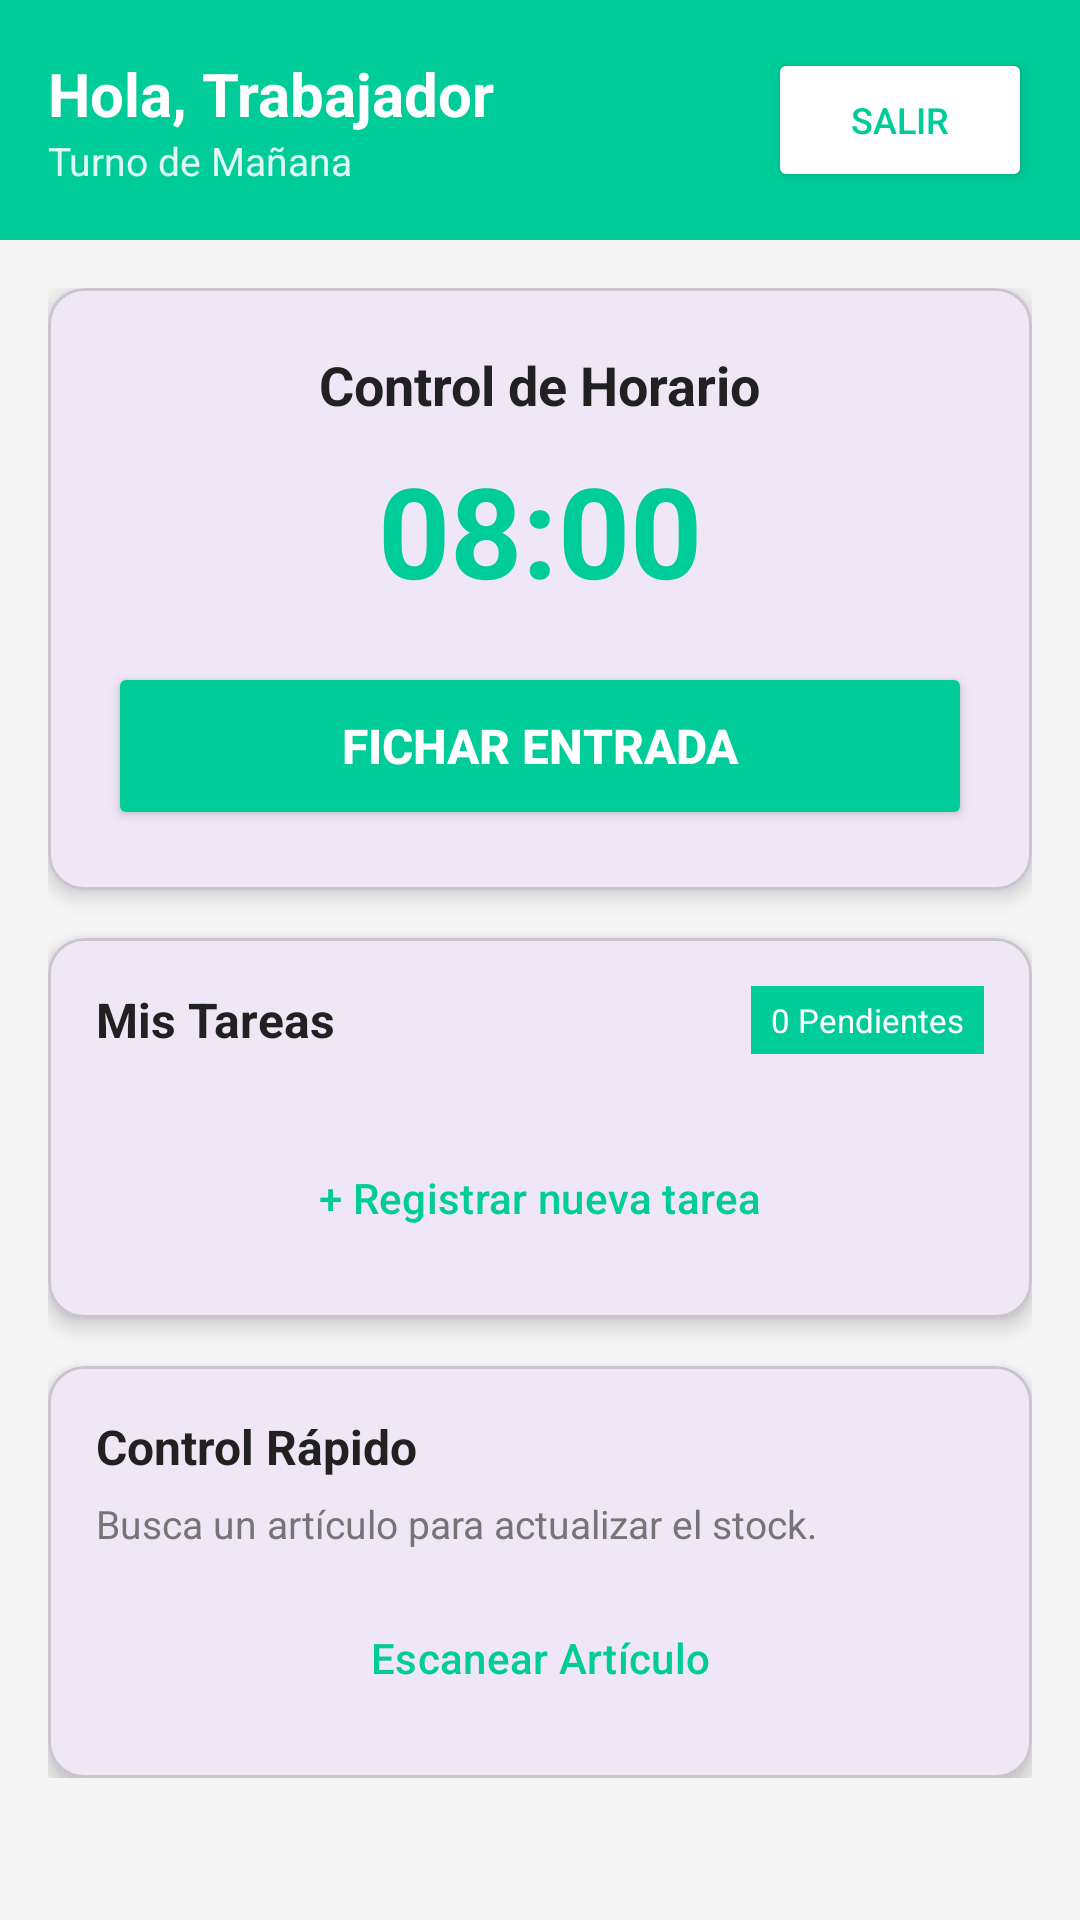

Here is an Android app screen rendered from its layout file. Give the layout XML and the strings, colors and styles it references.
<!-- AndroidManifest.xml: application theme Theme.Proyecto_App -->
<!-- res/layout/activity_panel_tareas.xml -->
<?xml version="1.0" encoding="utf-8"?>
<LinearLayout
    xmlns:android="http://schemas.android.com/apk/res/android"
    xmlns:app="http://schemas.android.com/apk/res-auto"
    android:layout_width="match_parent"
    android:layout_height="match_parent"
    android:orientation="vertical"
    android:background="#F5F5F5">

    
    <LinearLayout
        android:layout_width="match_parent"
        android:layout_height="wrap_content"
        android:orientation="horizontal"
        android:background="#00CC99"
        android:padding="16dp"
        android:gravity="center_vertical">

        <LinearLayout
            android:layout_width="0dp"
            android:layout_height="wrap_content"
            android:layout_weight="1"
            android:orientation="vertical">

            <TextView
                android:id="@+id/tvSaludo"
                android:layout_width="wrap_content"
                android:layout_height="wrap_content"
                android:text="Hola, Trabajador"
                android:textSize="20sp"
                android:textStyle="bold"
                android:textColor="#FFFFFF" />

            <TextView
                android:layout_width="wrap_content"
                android:layout_height="wrap_content"
                android:text="Turno de Mañana"
                android:textSize="13sp"
                android:textColor="#E0F7F4" />
        </LinearLayout>

        <Button
            android:id="@+id/btnLogout"
            android:layout_width="wrap_content"
            android:layout_height="wrap_content"
            android:text="Salir"
            android:textColor="#00CC99"
            android:backgroundTint="#FFFFFF"
            android:textSize="12sp" />
    </LinearLayout>

    <androidx.core.widget.NestedScrollView
        android:layout_width="match_parent"
        android:layout_height="match_parent">

        <LinearLayout
            android:layout_width="match_parent"
            android:layout_height="wrap_content"
            android:orientation="vertical"
            android:padding="16dp">

            
            <com.google.android.material.card.MaterialCardView
                android:layout_width="match_parent"
                android:layout_height="wrap_content"
                android:layout_marginBottom="16dp"
                app:cardCornerRadius="12dp"
                app:cardElevation="4dp">

                <LinearLayout
                    android:layout_width="match_parent"
                    android:layout_height="wrap_content"
                    android:orientation="vertical"
                    android:padding="20dp"
                    android:gravity="center">

                    <TextView
                        android:layout_width="wrap_content"
                        android:layout_height="wrap_content"
                        android:text="Control de Horario"
                        android:textSize="18sp"
                        android:textStyle="bold"
                        android:textColor="#212121"
                        android:layout_marginBottom="8dp" />

                    <TextView
                        android:id="@+id/tvHoraActual"
                        android:layout_width="wrap_content"
                        android:layout_height="wrap_content"
                        android:text="08:00"
                        android:textSize="42sp"
                        android:textStyle="bold"
                        android:textColor="#00CC99"
                        android:layout_marginBottom="16dp" />

                    <Button
                        android:id="@+id/btnFichar"
                        android:layout_width="match_parent"
                        android:layout_height="56dp"
                        android:text="FICHAR ENTRADA"
                        android:textStyle="bold"
                        android:textSize="16sp"
                        android:backgroundTint="#00CC99"
                        android:textColor="#FFFFFF" />
                </LinearLayout>
            </com.google.android.material.card.MaterialCardView>

            
            <com.google.android.material.card.MaterialCardView
                android:layout_width="match_parent"
                android:layout_height="wrap_content"
                android:layout_marginBottom="16dp"
                app:cardCornerRadius="12dp"
                app:cardElevation="4dp">

                <LinearLayout
                    android:layout_width="match_parent"
                    android:layout_height="wrap_content"
                    android:orientation="vertical"
                    android:padding="16dp">

                    
                    <LinearLayout
                        android:layout_width="match_parent"
                        android:layout_height="wrap_content"
                        android:orientation="horizontal"
                        android:gravity="center_vertical"
                        android:layout_marginBottom="12dp">

                        <TextView
                            android:layout_width="0dp"
                            android:layout_height="wrap_content"
                            android:layout_weight="1"
                            android:text="Mis Tareas"
                            android:textSize="16sp"
                            android:textStyle="bold"
                            android:textColor="#212121" />

                        <TextView
                            android:id="@+id/tvBadgeTareas"
                            android:layout_width="wrap_content"
                            android:layout_height="wrap_content"
                            android:text=" 0 Pendientes "
                            android:textSize="11sp"
                            android:background="#00CC99"
                            android:textColor="#FFFFFF"
                            android:padding="4dp" />
                    </LinearLayout>

                    
                    <androidx.recyclerview.widget.RecyclerView
                        android:id="@+id/rvTareas"
                        android:layout_width="match_parent"
                        android:layout_height="wrap_content"
                        android:nestedScrollingEnabled="false" />

                    
                    <Button
                        android:id="@+id/btnNuevaTarea"
                        android:layout_width="match_parent"
                        android:layout_height="wrap_content"
                        android:text="+ Registrar nueva tarea"
                        android:textColor="#00CC99"
                        android:backgroundTint="#FFFFFF"
                        android:layout_marginTop="12dp"
                        style="@style/Widget.Material3.Button.OutlinedButton" />
                </LinearLayout>
            </com.google.android.material.card.MaterialCardView>

            
            <com.google.android.material.card.MaterialCardView
                android:layout_width="match_parent"
                android:layout_height="wrap_content"
                app:cardCornerRadius="12dp"
                app:cardElevation="4dp">

                <LinearLayout
                    android:layout_width="match_parent"
                    android:layout_height="wrap_content"
                    android:orientation="vertical"
                    android:padding="16dp">

                    <TextView
                        android:layout_width="wrap_content"
                        android:layout_height="wrap_content"
                        android:text="Control Rápido"
                        android:textSize="16sp"
                        android:textStyle="bold"
                        android:textColor="#212121"
                        android:layout_marginBottom="6dp" />

                    <TextView
                        android:layout_width="wrap_content"
                        android:layout_height="wrap_content"
                        android:text="Busca un artículo para actualizar el stock."
                        android:textSize="13sp"
                        android:textColor="#757575"
                        android:layout_marginBottom="12dp" />

                    <Button
                        android:id="@+id/btnEscanear"
                        android:layout_width="match_parent"
                        android:layout_height="wrap_content"
                        android:text="Escanear Artículo"
                        android:textColor="#00CC99"
                        android:backgroundTint="#FFFFFF"
                        style="@style/Widget.Material3.Button.OutlinedButton" />
                </LinearLayout>
            </com.google.android.material.card.MaterialCardView>

        </LinearLayout>
    </androidx.core.widget.NestedScrollView>

</LinearLayout>
<!-- resources referenced by this layout -->
<resources>
  <style name="Theme.Proyecto_App" parent="Base.Theme.Proyecto_App" />
  <style name="Base.Theme.Proyecto_App" parent="Theme.Material3.Light.NoActionBar">
          
          
  
          
          <item name="android:windowOptOutEdgeToEdgeEnforcement">true</item>
  
          
          <item name="android:statusBarColor">#00CC99</item>
          
          <item name="android:windowLightStatusBar">false</item>
          
          <item name="android:navigationBarColor">#FFFFFF</item>
      </style>
</resources>
